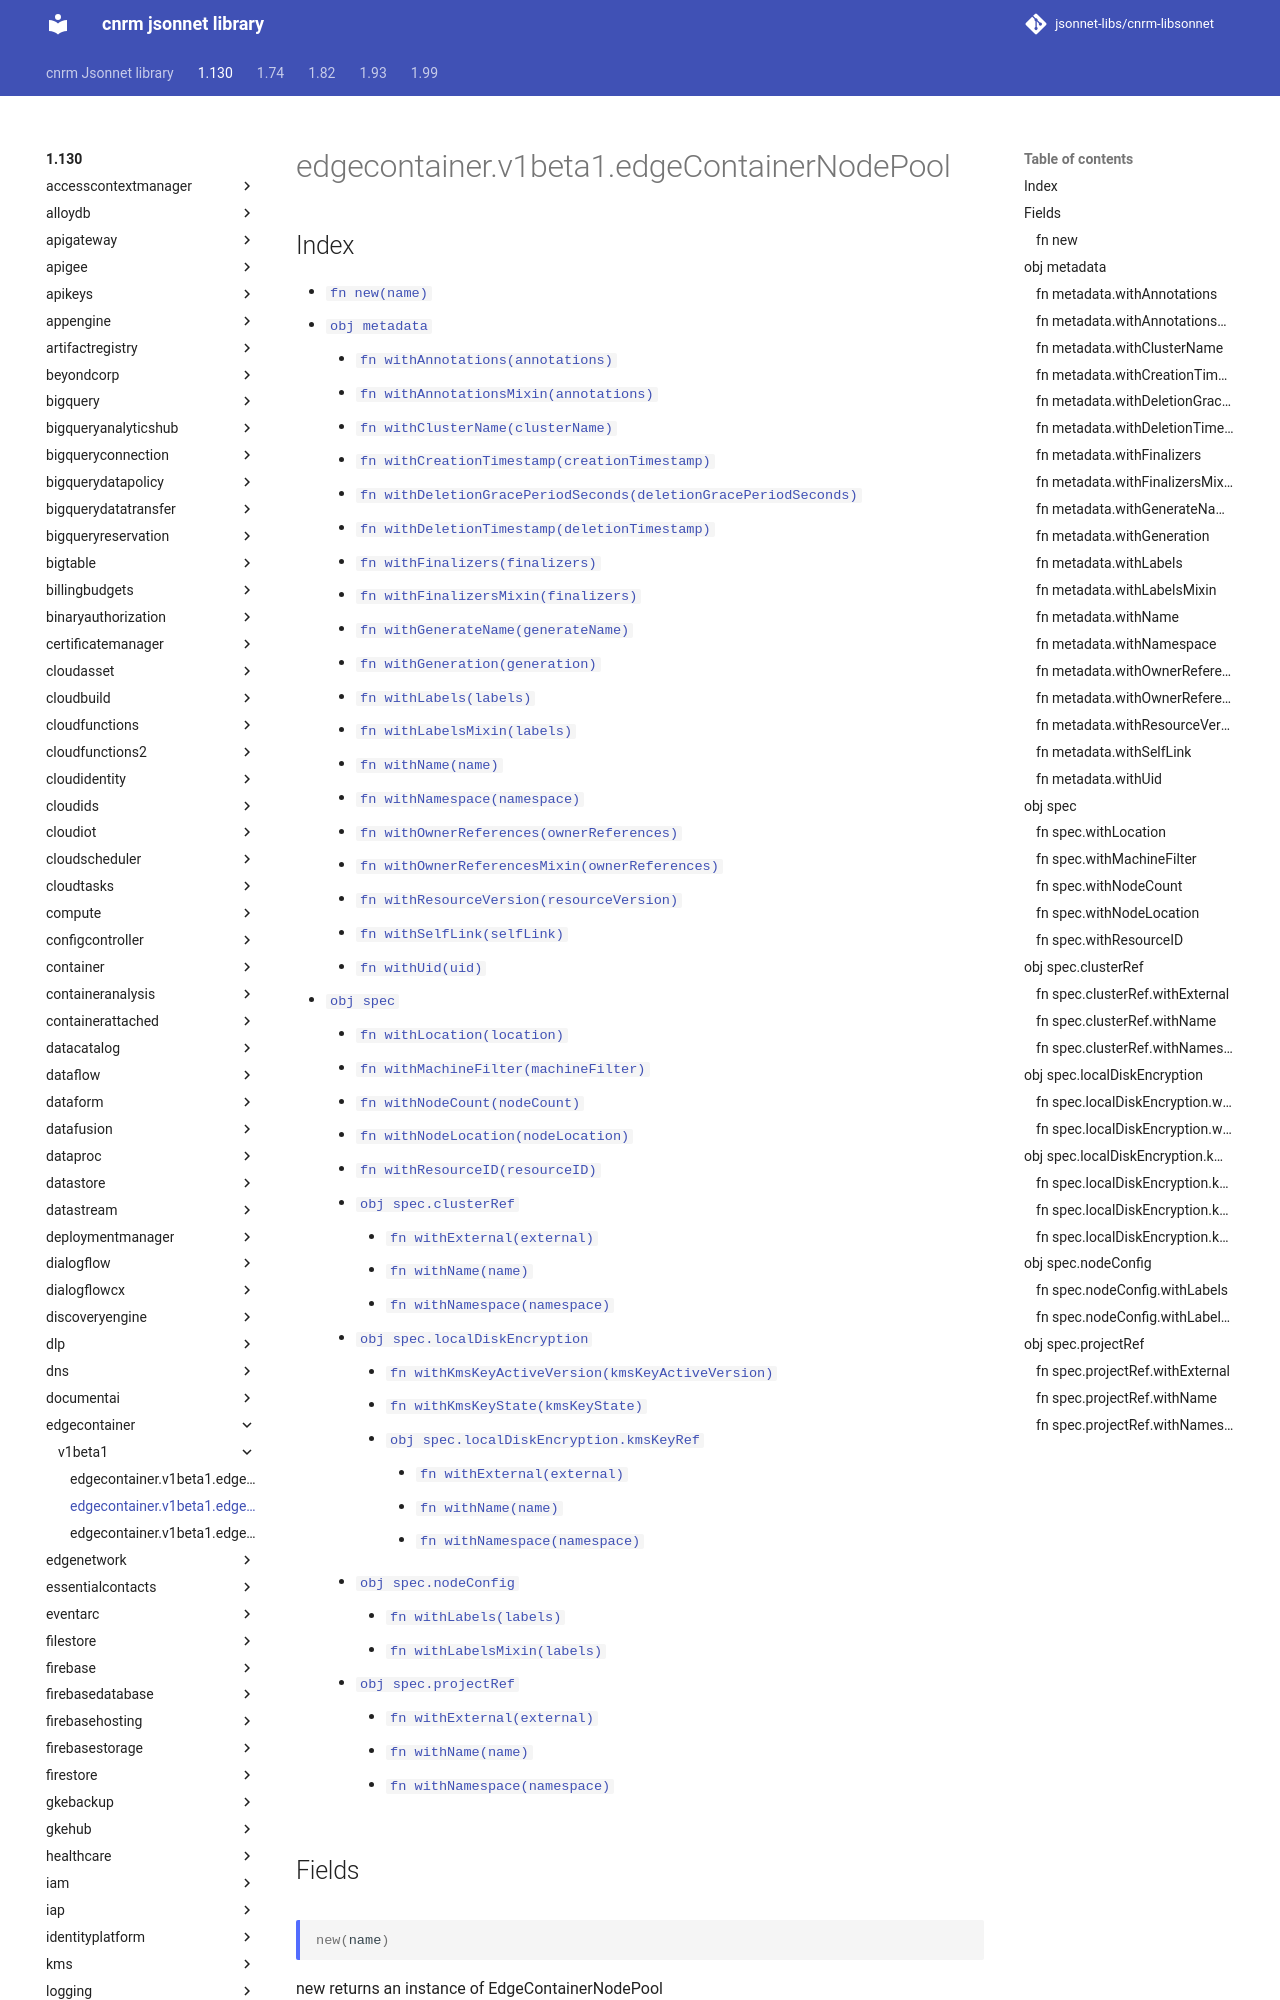

repository: jsonnet-libs/cnrm-libsonnet · page: 1.130/edgecontainer/v1beta1/edgeContainerNodePool/index.html · generator: mkdocs

---
permalink: /1.130/edgecontainer/v1beta1/edgeContainerNodePool/
---

# edgecontainer.v1beta1.edgeContainerNodePool



## Index

* [`fn new(name)`](#fn-new)
* [`obj metadata`](#obj-metadata)
  * [`fn withAnnotations(annotations)`](#fn-metadatawithannotations)
  * [`fn withAnnotationsMixin(annotations)`](#fn-metadatawithannotationsmixin)
  * [`fn withClusterName(clusterName)`](#fn-metadatawithclustername)
  * [`fn withCreationTimestamp(creationTimestamp)`](#fn-metadatawithcreationtimestamp)
  * [`fn withDeletionGracePeriodSeconds(deletionGracePeriodSeconds)`](#fn-metadatawithdeletiongraceperiodseconds)
  * [`fn withDeletionTimestamp(deletionTimestamp)`](#fn-metadatawithdeletiontimestamp)
  * [`fn withFinalizers(finalizers)`](#fn-metadatawithfinalizers)
  * [`fn withFinalizersMixin(finalizers)`](#fn-metadatawithfinalizersmixin)
  * [`fn withGenerateName(generateName)`](#fn-metadatawithgeneratename)
  * [`fn withGeneration(generation)`](#fn-metadatawithgeneration)
  * [`fn withLabels(labels)`](#fn-metadatawithlabels)
  * [`fn withLabelsMixin(labels)`](#fn-metadatawithlabelsmixin)
  * [`fn withName(name)`](#fn-metadatawithname)
  * [`fn withNamespace(namespace)`](#fn-metadatawithnamespace)
  * [`fn withOwnerReferences(ownerReferences)`](#fn-metadatawithownerreferences)
  * [`fn withOwnerReferencesMixin(ownerReferences)`](#fn-metadatawithownerreferencesmixin)
  * [`fn withResourceVersion(resourceVersion)`](#fn-metadatawithresourceversion)
  * [`fn withSelfLink(selfLink)`](#fn-metadatawithselflink)
  * [`fn withUid(uid)`](#fn-metadatawithuid)
* [`obj spec`](#obj-spec)
  * [`fn withLocation(location)`](#fn-specwithlocation)
  * [`fn withMachineFilter(machineFilter)`](#fn-specwithmachinefilter)
  * [`fn withNodeCount(nodeCount)`](#fn-specwithnodecount)
  * [`fn withNodeLocation(nodeLocation)`](#fn-specwithnodelocation)
  * [`fn withResourceID(resourceID)`](#fn-specwithresourceid)
  * [`obj spec.clusterRef`](#obj-specclusterref)
    * [`fn withExternal(external)`](#fn-specclusterrefwithexternal)
    * [`fn withName(name)`](#fn-specclusterrefwithname)
    * [`fn withNamespace(namespace)`](#fn-specclusterrefwithnamespace)
  * [`obj spec.localDiskEncryption`](#obj-speclocaldiskencryption)
    * [`fn withKmsKeyActiveVersion(kmsKeyActiveVersion)`](#fn-speclocaldiskencryptionwithkmskeyactiveversion)
    * [`fn withKmsKeyState(kmsKeyState)`](#fn-speclocaldiskencryptionwithkmskeystate)
    * [`obj spec.localDiskEncryption.kmsKeyRef`](#obj-speclocaldiskencryptionkmskeyref)
      * [`fn withExternal(external)`](#fn-speclocaldiskencryptionkmskeyrefwithexternal)
      * [`fn withName(name)`](#fn-speclocaldiskencryptionkmskeyrefwithname)
      * [`fn withNamespace(namespace)`](#fn-speclocaldiskencryptionkmskeyrefwithnamespace)
  * [`obj spec.nodeConfig`](#obj-specnodeconfig)
    * [`fn withLabels(labels)`](#fn-specnodeconfigwithlabels)
    * [`fn withLabelsMixin(labels)`](#fn-specnodeconfigwithlabelsmixin)
  * [`obj spec.projectRef`](#obj-specprojectref)
    * [`fn withExternal(external)`](#fn-specprojectrefwithexternal)
    * [`fn withName(name)`](#fn-specprojectrefwithname)
    * [`fn withNamespace(namespace)`](#fn-specprojectrefwithnamespace)

## Fields
